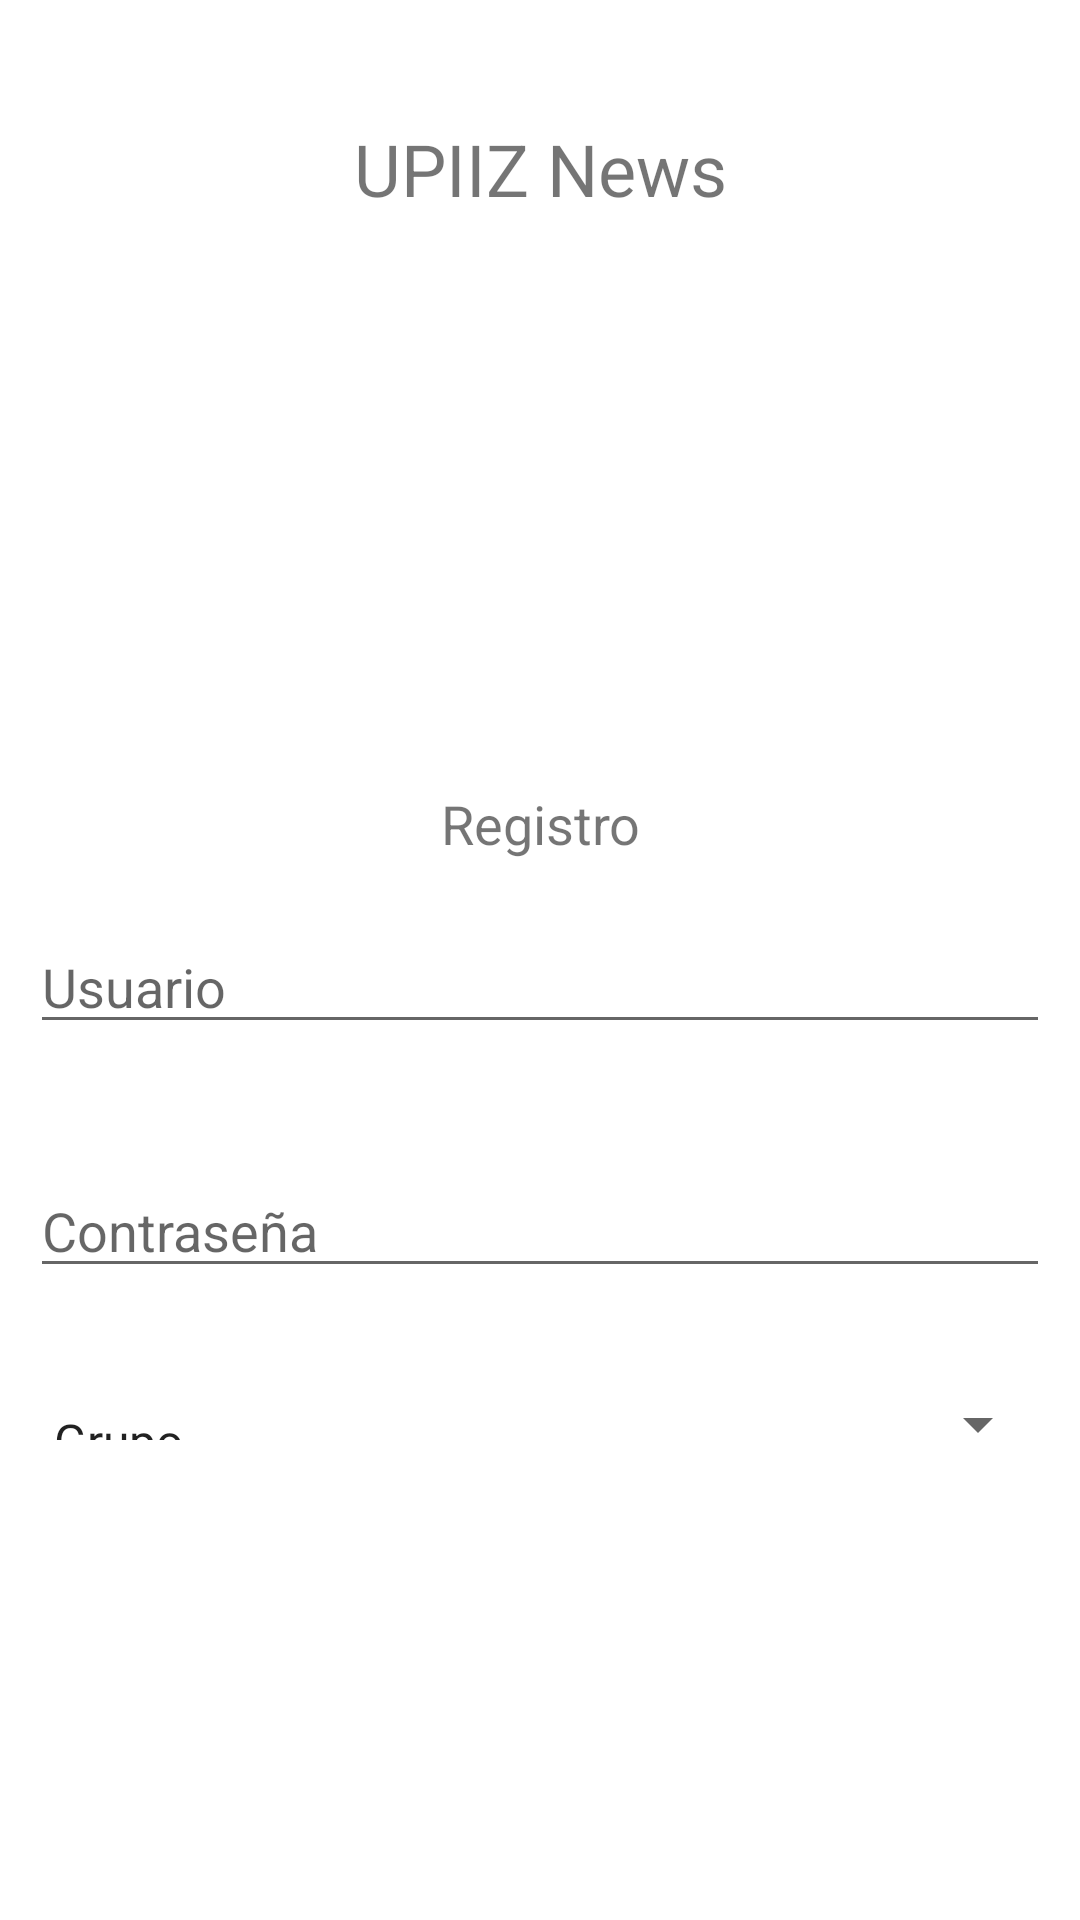

Here is an Android app screen rendered from its layout file. Give the layout XML and the strings, colors and styles it references.
<!-- AndroidManifest.xml: application theme Theme.NPush -->
<!-- res/layout/register.xml -->
<LinearLayout xmlns:android="http://schemas.android.com/apk/res/android"
    android:layout_width="match_parent"
    android:layout_height="match_parent"
    android:orientation="vertical"
    android:padding="10dp">

    <TextView
        android:id="@+id/tv_upiiz"
        android:layout_width="match_parent"
        android:layout_height="wrap_content"
        android:text="UPIIZ News"
        android:textSize="24sp"
        android:gravity="center_horizontal"
        android:layout_marginBottom="10dp"
        android:layout_marginTop="30dp"
        />

    <ImageView
        android:id="@+id/img_message"
        android:layout_width="100dp"
        android:layout_height="100dp"
        android:src="@mipmap/conversacion"
        android:layout_gravity="center_horizontal"
        android:layout_marginBottom="20dp"
        android:layout_marginTop="60dp"
        />

    <TextView
        android:id="@+id/tv_registro"
        android:layout_width="match_parent"
        android:layout_height="wrap_content"
        android:text="Registro"
        android:textSize="18sp"
        android:gravity="center_horizontal"
        android:layout_marginBottom="20dp"
        />

    <EditText
        android:id="@+id/et_username"
        android:layout_width="match_parent"
        android:layout_height="wrap_content"
        android:hint="Usuario"
        android:inputType="text"
        android:layout_marginBottom="40dp"/>

    <EditText
        android:id="@+id/et_password"
        android:layout_width="match_parent"
        android:layout_height="wrap_content"
        android:hint="Contraseña"
        android:inputType="textPassword"
        android:layout_marginBottom="40dp"/>

    <Spinner
        android:id="@+id/spinner"
        android:layout_width="match_parent"
        android:layout_height="wrap_content"
        android:entries="@array/grupo_list"
        android:layout_marginBottom="150dp"
        />

    <LinearLayout
        android:layout_width="match_parent"
        android:layout_height="wrap_content"
        android:orientation="horizontal"
        >

        <Button
            android:id="@+id/btn_registrarse"
            android:layout_width="0dp"
            android:layout_height="wrap_content"
            android:layout_weight="1"
            android:text="Registrarse"/>

    </LinearLayout>

</LinearLayout>
<!-- resources referenced by this layout -->
<resources>
  <string-array name="grupo_list">
          <item>Grupo</item>
      </string-array>
  <style name="Theme.NPush" parent="Theme.MaterialComponents.DayNight.DarkActionBar">
          
          <item name="colorPrimary">@color/purple_500</item>
          <item name="colorPrimaryVariant">@color/purple_700</item>
          <item name="colorOnPrimary">@color/white</item>
          
          <item name="colorSecondary">@color/teal_200</item>
          <item name="colorSecondaryVariant">@color/teal_700</item>
          <item name="colorOnSecondary">@color/black</item>
          
          <item name="android:statusBarColor">?attr/colorPrimaryVariant</item>
          
      </style>
  <!-- not gathered from this repository: default colours our renderer supplied (Android Studio template values) -->
  <color name="purple_500">#FF6200EE</color>
  <color name="purple_700">#FF3700B3</color>
  <color name="teal_200">#FF03DAC5</color>
  <color name="teal_700">#FF018786</color>
  <color name="black">#FF000000</color>
  <color name="white">#FFFFFFFF</color>
</resources>
